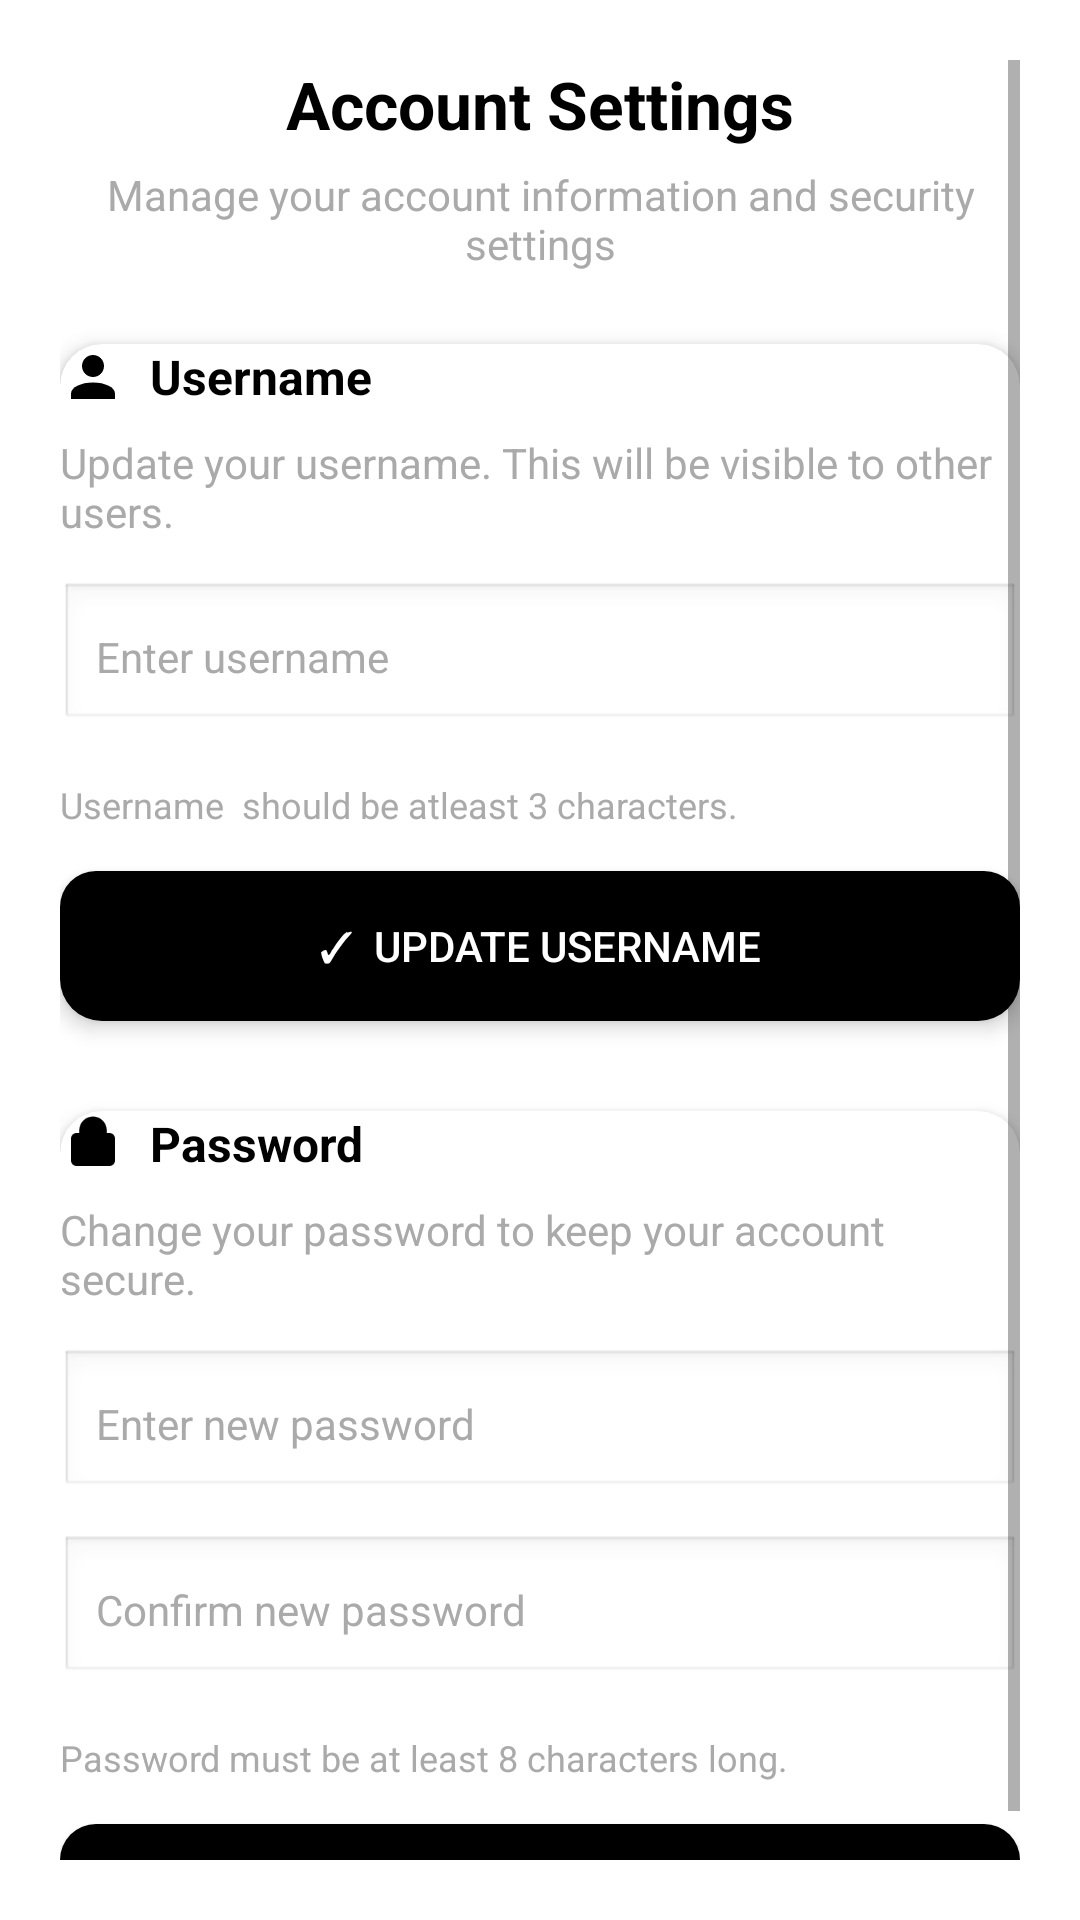

The Android layout XML behind this screen, and the referenced resources:
<!-- AndroidManifest.xml: application theme Theme.MyHome -->
<!-- res/layout/account_settings.xml -->
<?xml version="1.0" encoding="utf-8"?>
<ScrollView xmlns:android="http://schemas.android.com/apk/res/android"
    xmlns:app="http://schemas.android.com/apk/res-auto"
    android:layout_width="match_parent"
    android:layout_height="match_parent"
    android:padding="20dp"
    android:background="@android:color/white"
    android:fillViewport="true">

    
    <LinearLayout
        android:layout_width="match_parent"
        android:layout_height="wrap_content"
        android:orientation="vertical"
        android:gravity="center_horizontal">

        
        <TextView
            android:id="@+id/title"
            android:layout_width="match_parent"
            android:layout_height="wrap_content"
            android:text="Account Settings"
            android:textSize="22sp"
            android:textStyle="bold"
            android:gravity="center"
            android:textColor="@android:color/black"
            android:paddingBottom="6dp" />

        
        <TextView
            android:id="@+id/subtitle"
            android:layout_width="match_parent"
            android:layout_height="wrap_content"
            android:text="Manage your account information and security settings"
            android:textSize="14sp"
            android:gravity="center"
            android:textColor="@android:color/darker_gray"
            android:paddingBottom="24dp" />

        
        <androidx.cardview.widget.CardView
            android:layout_width="match_parent"
            android:layout_height="wrap_content"
            android:layout_marginBottom="30dp"
            android:padding="20dp"
            app:cardCornerRadius="14dp"
            app:cardElevation="4dp"
            app:strokeColor="@color/material_dynamic_neutral50"
            app:strokeWidth="10dp">

            <LinearLayout
                android:layout_width="match_parent"
                android:layout_height="wrap_content"
                android:orientation="vertical">

                
                <LinearLayout
                    android:layout_width="match_parent"
                    android:layout_height="wrap_content"
                    android:orientation="horizontal"
                    android:gravity="center_vertical"
                    android:layout_marginBottom="8dp">

                    <ImageView
                        android:layout_width="22dp"
                        android:layout_height="22dp"
                        android:src="@drawable/ic_person"
                        android:tint="@android:color/black"
                        android:layout_marginEnd="8dp" />

                    <TextView
                        android:layout_width="wrap_content"
                        android:layout_height="wrap_content"
                        android:text="Username"
                        android:textSize="16sp"
                        android:textStyle="bold"
                        android:textColor="@android:color/black" />
                </LinearLayout>

                
                <TextView
                    android:layout_width="match_parent"
                    android:layout_height="wrap_content"
                    android:text="Update your username. This will be visible to other users."
                    android:textSize="14sp"
                    android:textColor="@android:color/darker_gray"
                    android:layout_marginBottom="14dp" />

                
                <EditText
                    android:id="@+id/editUsername"
                    android:layout_width="match_parent"
                    android:layout_height="50dp"
                    android:hint="Enter username"
                    android:background="@android:drawable/edit_text"
                    android:padding="12dp"
                    android:inputType="textPersonName"
                    android:textSize="14sp"
                    android:textColorHint="@android:color/darker_gray"
                    android:layout_marginBottom="16dp"/>

                
                <TextView
                    android:id="@+id/usernameNote"
                    android:layout_width="match_parent"
                    android:layout_height="wrap_content"
                    android:text="Username  should be atleast 3 characters."
                    android:textSize="12sp"
                    android:textColor="@android:color/darker_gray"
                    android:layout_marginBottom="14dp" />
                
                <Button
                    android:id="@+id/btnUpdateUsername"
                    android:layout_width="match_parent"
                    android:layout_height="50dp"
                    android:text="✓  Update Username"
                    android:background="@drawable/dark_button_bg"
                    android:textColor="@android:color/white" />
            </LinearLayout>
        </androidx.cardview.widget.CardView>

        
        <androidx.cardview.widget.CardView
            android:layout_width="match_parent"
            android:layout_height="wrap_content"
            android:padding="20dp"
            app:cardCornerRadius="14dp"
            app:cardElevation="4dp"
            app:strokeColor="@color/material_dynamic_neutral50"
            app:strokeWidth="10dp">

            <LinearLayout
                android:layout_width="match_parent"
                android:layout_height="wrap_content"
                android:orientation="vertical">

                
                <LinearLayout
                    android:layout_width="match_parent"
                    android:layout_height="wrap_content"
                    android:orientation="horizontal"
                    android:gravity="center_vertical"
                    android:layout_marginBottom="8dp">

                    <ImageView
                        android:layout_width="22dp"
                        android:layout_height="22dp"
                        android:src="@drawable/ic_lock"
                        android:tint="@android:color/black"
                        android:layout_marginEnd="8dp" />

                    <TextView
                        android:layout_width="wrap_content"
                        android:layout_height="wrap_content"
                        android:text="Password"
                        android:textSize="16sp"
                        android:textStyle="bold"
                        android:textColor="@android:color/black" />
                </LinearLayout>

                
                <TextView
                    android:layout_width="match_parent"
                    android:layout_height="wrap_content"
                    android:text="Change your password to keep your account secure."
                    android:textSize="14sp"
                    android:textColor="@android:color/darker_gray"
                    android:layout_marginBottom="14dp" />

                
                <EditText
                    android:id="@+id/editPassword"
                    android:layout_width="match_parent"
                    android:layout_height="50dp"
                    android:hint="Enter new password"
                    android:background="@android:drawable/edit_text"
                    android:padding="12dp"
                    android:inputType="textPassword"
                    android:textSize="14sp"
                    android:textColorHint="@android:color/darker_gray"
                    android:layout_marginBottom="12dp"/>

                
                <EditText
                    android:id="@+id/editConfirmPassword"
                    android:layout_width="match_parent"
                    android:layout_height="50dp"
                    android:hint="Confirm new password"
                    android:inputType="textPassword"
                    android:background="@android:drawable/edit_text"
                    android:padding="12dp"
                    android:textSize="14sp"
                    android:textColorHint="@android:color/darker_gray"
                    android:layout_marginBottom="16dp" />

                
                <TextView
                    android:id="@+id/passwordNote"
                    android:layout_width="match_parent"
                    android:layout_height="wrap_content"
                    android:text="Password must be at least 8 characters long."
                    android:textSize="12sp"
                    android:textColor="@android:color/darker_gray"
                    android:layout_marginBottom="14dp" />

                
                <Button
                    android:id="@+id/btnUpdatePassword"
                    android:layout_width="match_parent"
                    android:layout_height="50dp"
                    android:text="✓  Update Password"
                    android:background="@drawable/dark_button_bg"
                    android:textColor="@android:color/white" />
            </LinearLayout>
        </androidx.cardview.widget.CardView>

    </LinearLayout>
</ScrollView>
<!-- resources referenced by this layout -->
<resources>
  <!-- drawable dark_button_bg (drawable) -->
  <selector xmlns:android="http://schemas.android.com/apk/res/android">
      <item android:state_pressed="true">
          <shape android:shape="rectangle">
              <solid android:color="#222222" />
              <corners android:radius="12dp" />
          </shape>
      </item>
      <item>
          <shape android:shape="rectangle">
              <solid android:color="#000000" />
              <corners android:radius="12dp" />
          </shape>
      </item>
  </selector>
  <!-- drawable ic_lock (drawable) -->
  <vector xmlns:android="http://schemas.android.com/apk/res/android"
      android:width="24dp"
      android:height="24dp"
      android:viewportWidth="24"
      android:viewportHeight="24"
      android:tint="?attr/colorControlNormal">
  
      
      <path
          android:fillColor="@android:color/black"
          android:pathData="M6,20h12c1.1,0 2,-0.9 2,-2v-8c0,-1.1 -0.9,-2 -2,-2h-1V7c0,-2.76 -2.24,-5 -5,-5s-5,2.24 -5,5v1H6c-1.1,0 -2,0.9 -2,2v8c0,1.1 0.9,2 2,2zM8,9h8V7c0,-2.21 -1.79,-4 -4,-4s-4,1.79 -4,4v2z" />
  </vector>
  <!-- drawable ic_person (drawable) -->
  <vector xmlns:android="http://schemas.android.com/apk/res/android"
      android:width="24dp"
      android:height="24dp"
      android:viewportWidth="24"
      android:viewportHeight="24"
      android:tint="?attr/colorControlNormal">
  
      
      <path
          android:fillColor="@android:color/black"
          android:pathData="M12,12c2.21,0 4,-1.79 4,-4s-1.79,-4 -4,-4 -4,1.79 -4,4 1.79,4 4,4z" />
  
      
      <path
          android:fillColor="@android:color/black"
          android:pathData="M12,14c-4.42,0 -8,1.79 -8,4v2h16v-2c0,-2.21 -3.58,-4 -8,-4z" />
  </vector>
  <style name="Theme.MyHome" parent="Theme.AppCompat.Light.NoActionBar">
          
      </style>
</resources>
